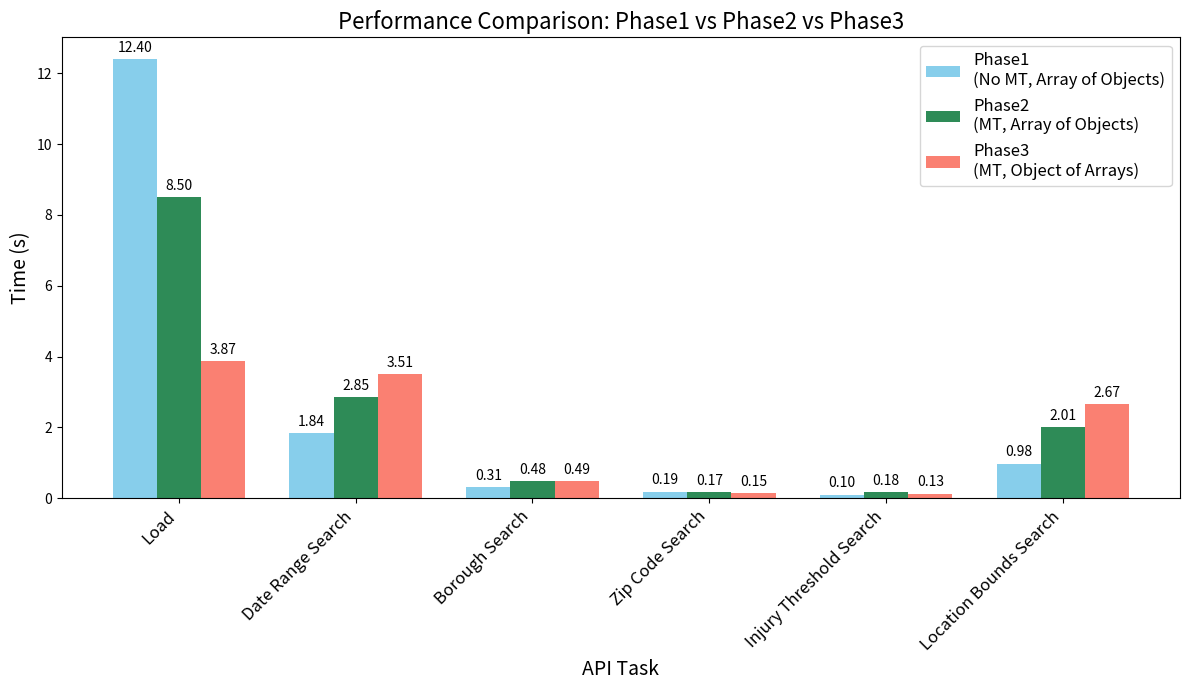

Reproduce this figure in Python.
import matplotlib.pyplot as plt
import numpy as np

# Updated benchmark data for each API task.
# Values: Time (s)
benchmark_data = {
    "Load": {
        "Seq AOO": 12.3954,
        "Par 2 AOO": 10.4273,
        "Par 4 AOO": 8.25447,
        "Par 8 AOO": 6.81033,
        "Par 2 OOA": 5.69145,
        "Par 4 OOA": 3.59584,
        "Par 8 OOA": 2.33215,
    },
    "Date Range Search": {
        "Seq AOO": 1.84084,
        "Par 2 AOO": 3.04861,
        "Par 4 AOO": 2.74213,
        "Par 8 AOO": 2.74882,
        "Par 2 OOA": 3.6841,
        "Par 4 OOA": 3.9461,
        "Par 8 OOA": 2.91046,
    },
    "Borough Search": {
        "Seq AOO": 0.307546,
        "Par 2 AOO": 0.491375,
        "Par 4 AOO": 0.486035,
        "Par 8 AOO": 0.459866,
        "Par 2 OOA": 0.552908,
        "Par 4 OOA": 0.47747,
        "Par 8 OOA": 0.433623,
    },
    "Zip Code Search": {
        "Seq AOO": 0.185716,
        "Par 2 AOO": 0.187902,
        "Par 4 AOO": 0.167609,
        "Par 8 AOO": 0.143947,
        "Par 2 OOA": 0.0935798,
        "Par 4 OOA": 0.12004,
        "Par 8 OOA": 0.232731,
    },
    "Injury Threshold Search": {
        "Seq AOO": 0.104813,
        "Par 2 AOO": 0.18945,
        "Par 4 AOO": 0.187283,
        "Par 8 AOO": 0.163831,
        "Par 2 OOA": 0.11032,
        "Par 4 OOA": 0.130446,
        "Par 8 OOA": 0.15099,
    },
    "Location Bounds Search": {
        "Seq AOO": 0.977417,
        "Par 2 AOO": 2.1197,
        "Par 4 AOO": 1.84341,
        "Par 8 AOO": 2.07033,
        "Par 2 OOA": 2.93392,
        "Par 4 OOA": 2.10901,
        "Par 8 OOA": 2.96771,
    },
}

# We'll aggregate the data as follows:
# Phase1: "Seq AOO"
# Phase2: Average of "Par 2 AOO", "Par 4 AOO", "Par 8 AOO"
# Phase3: Average of "Par 2 OOA", "Par 4 OOA", "Par 8 OOA"
phases = ["Phase1", "Phase2", "Phase3"]

# Prepare aggregated data per task
aggregated_data = {}
for task, results in benchmark_data.items():
    phase1 = results["Seq AOO"]
    phase2 = np.mean([results["Par 2 AOO"], results["Par 4 AOO"], results["Par 8 AOO"]])
    phase3 = np.mean([results["Par 2 OOA"], results["Par 4 OOA"], results["Par 8 OOA"]])
    aggregated_data[task] = [phase1, phase2, phase3]

# Tasks to display
tasks = list(aggregated_data.keys())
n_tasks = len(tasks)

# Define colors for each phase.
phase_colors = {
    "Phase1": "skyblue",    # No multithreading, Array of Objects
    "Phase2": "seagreen",   # Multithreading, Array of Objects
    "Phase3": "salmon"      # Multithreading, Object of Arrays
}

# Plot parameters
bar_width = 0.25
x = np.arange(n_tasks)

fig, ax = plt.subplots(figsize=(12, 7))

# Extract the times for each phase across tasks.
phase1_times = [aggregated_data[task][0] for task in tasks]
phase2_times = [aggregated_data[task][1] for task in tasks]
phase3_times = [aggregated_data[task][2] for task in tasks]

# Plot bars for each phase with a slight shift.
bars1 = ax.bar(x - bar_width, phase1_times, width=bar_width,
               color=phase_colors["Phase1"], label="Phase1\n(No MT, Array of Objects)")
bars2 = ax.bar(x, phase2_times, width=bar_width,
               color=phase_colors["Phase2"], label="Phase2\n(MT, Array of Objects)")
bars3 = ax.bar(x + bar_width, phase3_times, width=bar_width,
               color=phase_colors["Phase3"], label="Phase3\n(MT, Object of Arrays)")

# Set x-axis with task names.
ax.set_xticks(x)
ax.set_xticklabels(tasks, rotation=45, ha="right", fontsize=12)

# Set labels and title.
ax.set_xlabel("API Task", fontsize=14)
ax.set_ylabel("Time (s)", fontsize=14)
ax.set_title("Performance Comparison: Phase1 vs Phase2 vs Phase3", fontsize=16)

# Add data labels above each bar.
def autolabel(bars):
    for bar in bars:
        height = bar.get_height()
        ax.annotate(f"{height:.2f}",
                    xy=(bar.get_x() + bar.get_width() / 2, height),
                    xytext=(0, 3),
                    textcoords="offset points",
                    ha="center", va="bottom", fontsize=10)

autolabel(bars1)
autolabel(bars2)
autolabel(bars3)

# Add a legend.
ax.legend(fontsize=12)


plt.tight_layout()
plt.show()
